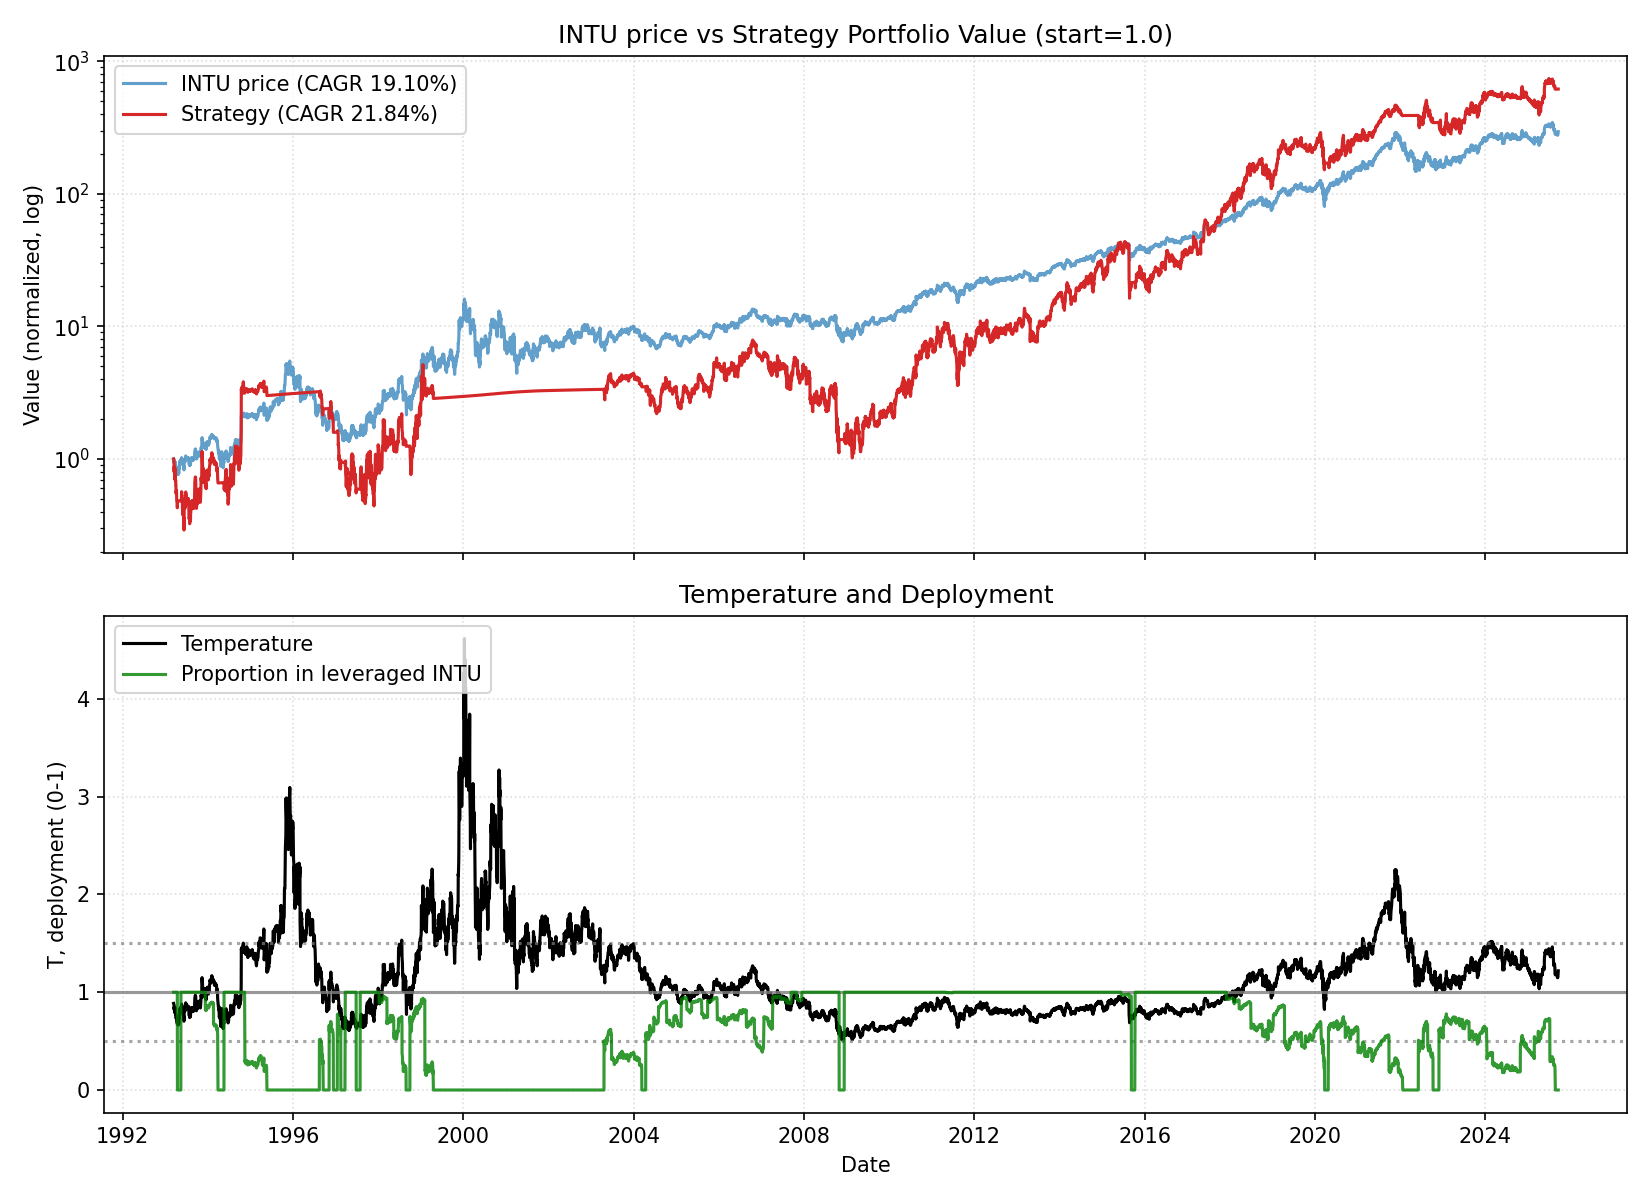

Values plotted in this chart, from the file beside it:
date, close, ret, ret_3, ret_6, ret_12, ret_22, temp, temp_ch_11, temp_ch_22, vol_22, vol_66, rate, yc_spread, credit_spread, yc_change_22, credit_change_22, port_tqqq, port_cash, port_total, deployed_p, base_p, target_p, block_buy
1993-03-12, 2.34, 0.0, , , , , 0.8857, , , , , 2.96, 2.0, 2.09, , , 1, 0.0, 1, 1.0, 1.0, 1.0, 0
1993-03-15, 2.312, -0.01181, , , , , 0.874, , , , , 2.96, 2.07, 2.06, , , 0.9643, 0.0, 0.9643, 1.0, 1.0, 1.0, 0
1993-03-16, 2.257, -0.0239, -0.03543, , , , 0.8528, , , , , 2.96, 2.04, 2.15, , , 0.8948, 0.0, 0.8948, 1.0, 1.0, 1.0, 0
1993-03-17, 2.174, -0.03674, -0.05976, , , , 0.8211, , , , , 2.96, 2.04, 2.13, , , 0.7959, 0.0, 0.7959, 1.0, 1.0, 1.0, 0
1993-03-18, 2.247, 0.0339, -0.004082, , , , 0.8485, , , , , 2.96, 2.02, 2.17, , , 0.8765, 0.0, 0.8765, 1.0, 1.0, 1.0, 0
1993-03-19, 2.229, -0.008197, 0.02542, -0.04724, , , 0.8412, , , , , 2.96, 2.0, 2.18, , , 0.8547, 0.0, 0.8547, 1.0, 1.0, 1.0, 0
1993-03-22, 2.1, -0.05785, -0.06557, -0.09163, , , 0.7914, , , , , 2.96, 2.04, 2.15, , , 0.7061, 0.0, 0.7061, 1.0, 1.0, 1.0, 0
1993-03-23, 2.247, 0.07018, 0.008265, -0.004082, , , 0.8466, , , , , 2.96, 2.03, 2.19, , , 0.8544, 0.0, 0.8544, 1.0, 1.0, 1.0, 0
1993-03-24, 2.192, -0.02459, 0.04386, 0.008475, , , 0.8254, , , , , 2.96, 2.02, 2.18, , , 0.7911, 0.0, 0.7911, 1.0, 1.0, 1.0, 0
1993-03-25, 2.1, -0.04202, -0.06557, -0.06557, , , 0.7904, , , , , 2.96, 2.06, 2.18, , , 0.6911, 0.0, 0.6911, 1.0, 1.0, 1.0, 0
1993-03-26, 2.1, 0.0, -0.04202, -0.05785, , , 0.79, , , , , 2.96, 2.07, 2.14, , , 0.6908, 0.0, 0.6908, 1.0, 1.0, 1.0, 0
1993-03-29, 2.091, -0.004386, -0.004386, -0.004386, -0.1063, , 0.7855, -0.1131, , , , 2.96, 2.11, 2.15, , , 0.6815, 0.0, 0.6815, 1.0, 1.0, 1.0, 0
1993-03-30, 2.1, 0.004405, 0.0, -0.06557, -0.09163, , 0.7886, -0.09777, , , , 2.96, 2.11, 2.18, , , 0.6902, 0.0, 0.6902, 1.0, 1.0, 1.0, 0
1993-03-31, 2.045, -0.02632, -0.02203, -0.06723, -0.09388, , 0.7675, -0.09999, , , , 2.96, 2.07, 2.18, , , 0.6355, 0.0, 0.6355, 1.0, 1.0, 1.0, 0
1993-04-01, 2.045, 0.0, -0.02632, -0.02632, -0.05932, , 0.7671, -0.06567, , , , 2.96, 2.12, 2.18, , , 0.6353, 0.0, 0.6353, 1.0, 1.0, 1.0, 0
1993-04-02, 1.953, -0.04504, -0.04504, -0.07018, -0.1311, , 0.7322, -0.137, , , , 2.96, 2.17, 2.15, , , 0.5492, 0.0, 0.5492, 1.0, 1.0, 1.0, 0
1993-04-05, 1.99, 0.01887, -0.02703, -0.04846, -0.1074, , 0.7451, -0.1143, , , , 2.96, 2.17, 2.17, , , 0.5801, 0.0, 0.5801, 1.0, 1.0, 1.0, 0
1993-04-06, 1.99, 0.0, 0.01887, -0.05263, -0.05263, , 0.7447, -0.05903, , , , 2.96, 2.15, 2.19, , , 0.5799, 0.0, 0.5799, 1.0, 1.0, 1.0, 0
1993-04-07, 1.916, -0.03704, -0.03704, -0.06306, -0.1475, , 0.7168, -0.1533, , , , 2.96, 2.14, 2.17, , , 0.5153, 0.0, 0.5153, 1.0, 1.0, 1.0, 0
1993-04-08, 1.879, -0.01923, -0.05556, -0.08108, -0.1429, , 0.7027, -0.1486, , , , 2.96, 2.12, 2.21, , , 0.4853, 0.0, 0.4853, 1.0, 1.0, 1.0, 0
1993-04-12, 1.861, -0.009804, -0.02885, -0.04717, -0.114, , 0.6946, -0.1212, , , , 2.96, 2.1, 2.2, , , 0.4709, 0.0, 0.4709, 1.0, 1.0, 1.0, 0
1993-04-13, 1.805, -0.0297, -0.03922, -0.09259, -0.1404, -0.2283, 0.6736, -0.1473, -0.2394, 0.02839, , 2.96, 2.11, 2.16, , , 0.4288, 0.0, 0.4288, 1.0, 1.0, 1.0, 0
1993-04-14, 1.879, 0.04082, 0.009901, -0.05556, -0.1013, -0.1873, 0.7008, -0.1078, -0.1982, 0.03043, , 2.96, 2.12, 2.16, 0.12, 0.07, 0.0, 0.4811, 0.4811, 0.0, 1.0, 1.0, 0
1993-04-15, 1.824, -0.02941, 0.0102, -0.04808, -0.1316, -0.1918, 0.6799, -0.1378, -0.2027, 0.03072, , 2.96, 2.09, 2.17, 0.02, 0.11, 0.0, 0.4812, 0.4812, 0.0, 1.0, 1.0, 0
1993-04-16, 1.824, 0.0, -0.02941, -0.02941, -0.1081, -0.161, 0.6796, -0.1145, -0.1723, 0.03064, , 2.96, 2.09, 2.16, 0.05, 0.01, 0.0, 0.4812, 0.4812, 0.0, 1.0, 1.0, 0
1993-04-19, 1.805, -0.0101, -0.0101, -0.0297, -0.1171, -0.1967, 0.6718, -0.1243, -0.2082, 0.03002, , 2.96, 2.09, 2.17, 0.05, 0.04, 0.0, 0.4813, 0.4813, 0.0, 1.0, 1.0, 0
1993-04-20, 1.805, 0.0, -0.0101, 0.0, -0.07547, -0.1901, 0.6715, -0.08296, -0.2017, 0.02861, , 2.96, 2.09, 2.18, 0.07, 0.01, 0.0, 0.4813, 0.4813, 0.0, 1.0, 1.0, 0
1993-04-21, 1.787, -0.0102, -0.0102, -0.04902, -0.1019, -0.1491, 0.6643, -0.1083, -0.1606, 0.0286, , 2.96, 2.09, 2.19, 0.09, 0.01, 0.0, 0.4814, 0.4814, 0.0, 1.0, 1.0, 0
1993-04-22, 1.879, 0.05155, 0.04082, 0.0303, -0.05556, -0.1639, 0.6983, -0.06235, -0.1752, 0.02932, , 2.96, 2.1, 2.2, 0.06, 0.05, 0.0, 0.4814, 0.4814, 0.0, 1.0, 1.0, 0
1993-04-23, 1.897, 0.009804, 0.06186, 0.0404, -0.009616, -0.1345, 0.7048, -0.01675, -0.1461, 0.0244, , 2.96, 2.14, 2.19, 0.11, 0.0, 0.0, 0.4815, 0.4815, 0.0, 1.0, 1.0, 0
1993-04-26, 1.824, -0.03883, -0.02941, 0.0102, -0.02941, -0.1316, 0.6765, -0.03727, -0.144, 0.02505, , 2.96, 2.15, 2.17, 0.13, -0.01, 0.0, 0.4816, 0.4816, 0.0, 1.0, 1.0, 0
1993-04-27, 2.026, 0.1111, 0.06796, 0.1224, 0.08911, -0.03509, 0.7513, 0.08176, -0.04893, 0.03461, , 2.96, 2.14, 2.14, 0.08, -0.04, 0.0, 0.4816, 0.4816, 0.0, 1.0, 1.0, 0
1993-04-28, 2.008, -0.009091, 0.101, 0.1237, 0.1122, -0.03965, 0.7442, 0.1047, -0.05257, 0.03465, , 2.96, 2.17, 2.15, 0.1, 0.01, 0.0, 0.4817, 0.4817, 0.0, 1.0, 1.0, 0
1993-04-29, 1.971, -0.01835, -0.02727, 0.04902, 0.04902, -0.0614, 0.7302, 0.04194, -0.07403, 0.03483, , 2.96, 2.2, 2.16, 0.09, 0.01, 0.0, 0.4817, 0.4817, 0.0, 1.0, 1.0, 0
1993-04-30, 2.026, 0.02804, 0.009174, 0.06796, 0.1111, -0.009009, 0.7503, 0.1036, -0.02234, 0.0354, , 2.96, 2.22, 2.12, 0.11, -0.06, 0.0, 0.4818, 0.4818, 0.0, 1.0, 1.0, 0
1993-05-03, 2.137, 0.05455, 0.08411, 0.1717, 0.1717, 0.04505, 0.7902, 0.1628, 0.03005, 0.03682, , 2.96, 2.21, 2.2, 0.14, 0.02, 0.0, 0.4818, 0.4818, 0.0, 1.0, 1.0, 0
1993-05-04, 2.137, 0.0, 0.05455, 0.05455, 0.1837, 0.09434, 0.7898, 0.1757, 0.07864, 0.03682, , 2.96, 2.17, 2.2, 0.05, 0.02, 0.0, 0.4819, 0.4819, 0.0, 1.0, 1.0, 0
1993-05-05, 2.247, 0.05172, 0.05172, 0.1193, 0.2449, 0.1296, 0.8303, 0.2365, 0.1144, 0.03664, , 2.96, 2.13, 2.18, -0.04, 0.03, 0.0, 0.4819, 0.4819, 0.0, 1.0, 1.0, 0
1993-05-06, 2.192, -0.02459, 0.02586, 0.1121, 0.2268, 0.1019, 0.8095, 0.2185, 0.08703, 0.03714, , 2.96, 2.09, 2.22, -0.08, 0.05, 0.0, 0.482, 0.482, 0.0, 1.0, 1.0, 0
1993-05-07, 2.229, 0.01681, -0.008197, 0.1, 0.1863, 0.1635, 0.8228, 0.1783, 0.1478, 0.0372, , 2.96, 2.13, 2.22, -0.02, 0.03, 0.0, 0.4821, 0.4821, 0.0, 1.0, 1.0, 0
1993-05-10, 2.284, 0.02479, 0.04202, 0.06897, 0.2039, 0.2157, 0.842, 0.1947, 0.1982, 0.03613, , 2.96, 2.1, 2.24, -0.04, 0.07, 0.0, 0.4821, 0.4821, 0.0, 1.0, 1.0, 0
1993-05-11, 2.266, -0.008064, 0.01653, 0.06035, 0.2424, 0.2178, 0.8348, 0.234, 0.202, 0.0358, , 2.96, 2.1, 2.24, -0.02, 0.03, 0.0, 0.4822, 0.4822, 0.0, 1.0, 1.0, 0
1993-05-12, 2.266, 0.0, -0.008064, 0.008197, 0.1182, 0.2551, 0.8345, 0.1106, 0.2388, 0.03561, , 2.96, 2.14, 2.21, 0.04, 0.01, 0.0, 0.4822, 0.4822, 0.0, 1.0, 1.0, 0
1993-05-13, 2.284, 0.008129, 0.008129, 0.04202, 0.1376, 0.2157, 0.8409, 0.1299, 0.1999, 0.03452, , 2.96, 2.11, 2.22, 0.0, 0.06, 0.0, 0.4823, 0.4823, 0.0, 1.0, 1.0, 0
1993-05-14, 2.266, -0.008064, 0.0, 0.01653, 0.1495, 0.2424, 0.8337, 0.1418, 0.2263, 0.0341, , 2.96, 2.06, 2.2, -0.06, 0.04, 0.4823, 0.0, 0.4823, 1.0, 1.0, 1.0, 0
1993-05-17, 2.284, 0.008129, 0.0, 0.0, 0.1273, 0.2525, 0.8394, 0.1187, 0.2351, 0.033, , 2.96, 2.02, 2.18, -0.07, 0.01, 0.4939, 0.0, 0.4939, 1.0, 1.0, 1.0, 0
1993-05-18, 2.284, 0.0, 0.008129, 0.008129, 0.06897, 0.2653, 0.839, 0.06175, 0.2488, 0.033, , 2.96, 2.07, 2.15, -0.02, -0.01, 0.4937, 0.0, 0.4937, 1.0, 1.0, 1.0, 0
1993-05-19, 2.358, 0.03226, 0.03226, 0.04065, 0.1034, 0.3061, 0.8657, 0.096, 0.2891, 0.03296, , 2.96, 2.08, 2.17, -0.01, 0.0, 0.5413, 0.0, 0.5413, 1.0, 1.0, 1.0, 0
1993-05-20, 2.395, 0.01562, 0.04839, 0.04839, 0.06557, 0.3402, 0.8788, 0.05838, 0.3228, 0.03284, , 2.96, 2.06, 2.18, -0.03, 0.0, 0.5665, 0.0, 0.5665, 1.0, 1.0, 1.0, 0
1993-05-21, 2.34, -0.02308, -0.007813, 0.03252, 0.06723, 0.2451, 0.8581, 0.06002, 0.2289, 0.03339, , 2.96, 2.02, 2.15, -0.07, -0.04, 0.5271, 0.0, 0.5271, 1.0, 1.0, 1.0, 0
1993-05-24, 2.34, 0.0, -0.02308, 0.02419, 0.04959, 0.233, 0.857, 0.04156, 0.2159, 0.03234, , 2.96, 1.97, 2.14, -0.13, -0.06, 0.5269, 0.0, 0.5269, 1.0, 1.0, 1.0, 0
1993-05-25, 2.321, -0.007874, -0.007874, 0.01613, 0.01613, 0.2727, 0.8498, 0.009269, 0.2562, 0.03258, , 2.96, 1.98, 2.13, -0.16, -0.06, 0.5142, 0.0, 0.5142, 1.0, 1.0, 1.0, 0
1993-05-26, 2.238, -0.03571, -0.04331, -0.05078, -0.0122, 0.1045, 0.8191, -0.01886, 0.09017, 0.03236, , 2.96, 1.92, 2.12, -0.23, -0.05, 0.459, 0.0, 0.459, 1.0, 1.0, 1.0, 0
1993-05-27, 2.192, -0.02058, -0.05556, -0.08462, -0.03252, 0.09174, 0.8019, -0.03905, 0.07754, 0.02378, , 2.96, 1.89, 2.12, -0.25, -0.02, 0.4305, 0.0, 0.4305, 1.0, 1.0, 1.0, 0
1993-05-28, 2.137, -0.02521, -0.04527, -0.08661, -0.06452, 0.08411, 0.7813, -0.07083, 0.07001, 0.02443, , 2.96, 1.92, 2.1, -0.25, -0.05, 0.3978, 0.0, 0.3978, 1.0, 1.0, 1.0, 0
1993-06-01, 2.1, -0.01724, -0.04202, -0.1024, -0.07317, 0.03636, 0.7665, -0.08067, 0.0215, 0.02439, , 3.04, 1.91, 2.1, -0.29, -0.06, 0.377, 0.0, 0.377, 1.0, 1.0, 1.0, 0
1993-06-02, 2.137, 0.01754, 0.0, -0.07936, -0.06452, 0.0, 0.7796, -0.07125, -0.01346, 0.02398, , 3.04, 1.88, 2.1, -0.34, -0.02, 0.3967, 0.0, 0.3967, 1.0, 1.0, 1.0, 0
1993-06-03, 2.137, 0.0, 0.01754, -0.04527, -0.06452, 0.0, 0.7792, -0.07125, -0.01346, 0.021, , 3.04, 1.88, 2.12, -0.33, -0.08, 0.3966, 0.0, 0.3966, 1.0, 1.0, 1.0, 0
1993-06-04, 2.1, -0.01724, -0.01724, -0.04202, -0.1094, -0.06557, 0.7654, -0.1158, -0.07815, 0.02132, , 3.04, 1.8, 2.07, -0.37, -0.13, 0.3759, 0.0, 0.3759, 1.0, 1.0, 1.0, 0
1993-06-07, 2.072, -0.01316, -0.03017, -0.03017, -0.1346, -0.05462, 0.7543, -0.1416, -0.06818, 0.01797, , 3.04, 1.78, 2.06, -0.35, -0.12, 0.361, 0.0, 0.361, 1.0, 1.0, 1.0, 0
... 8,128 more rows
